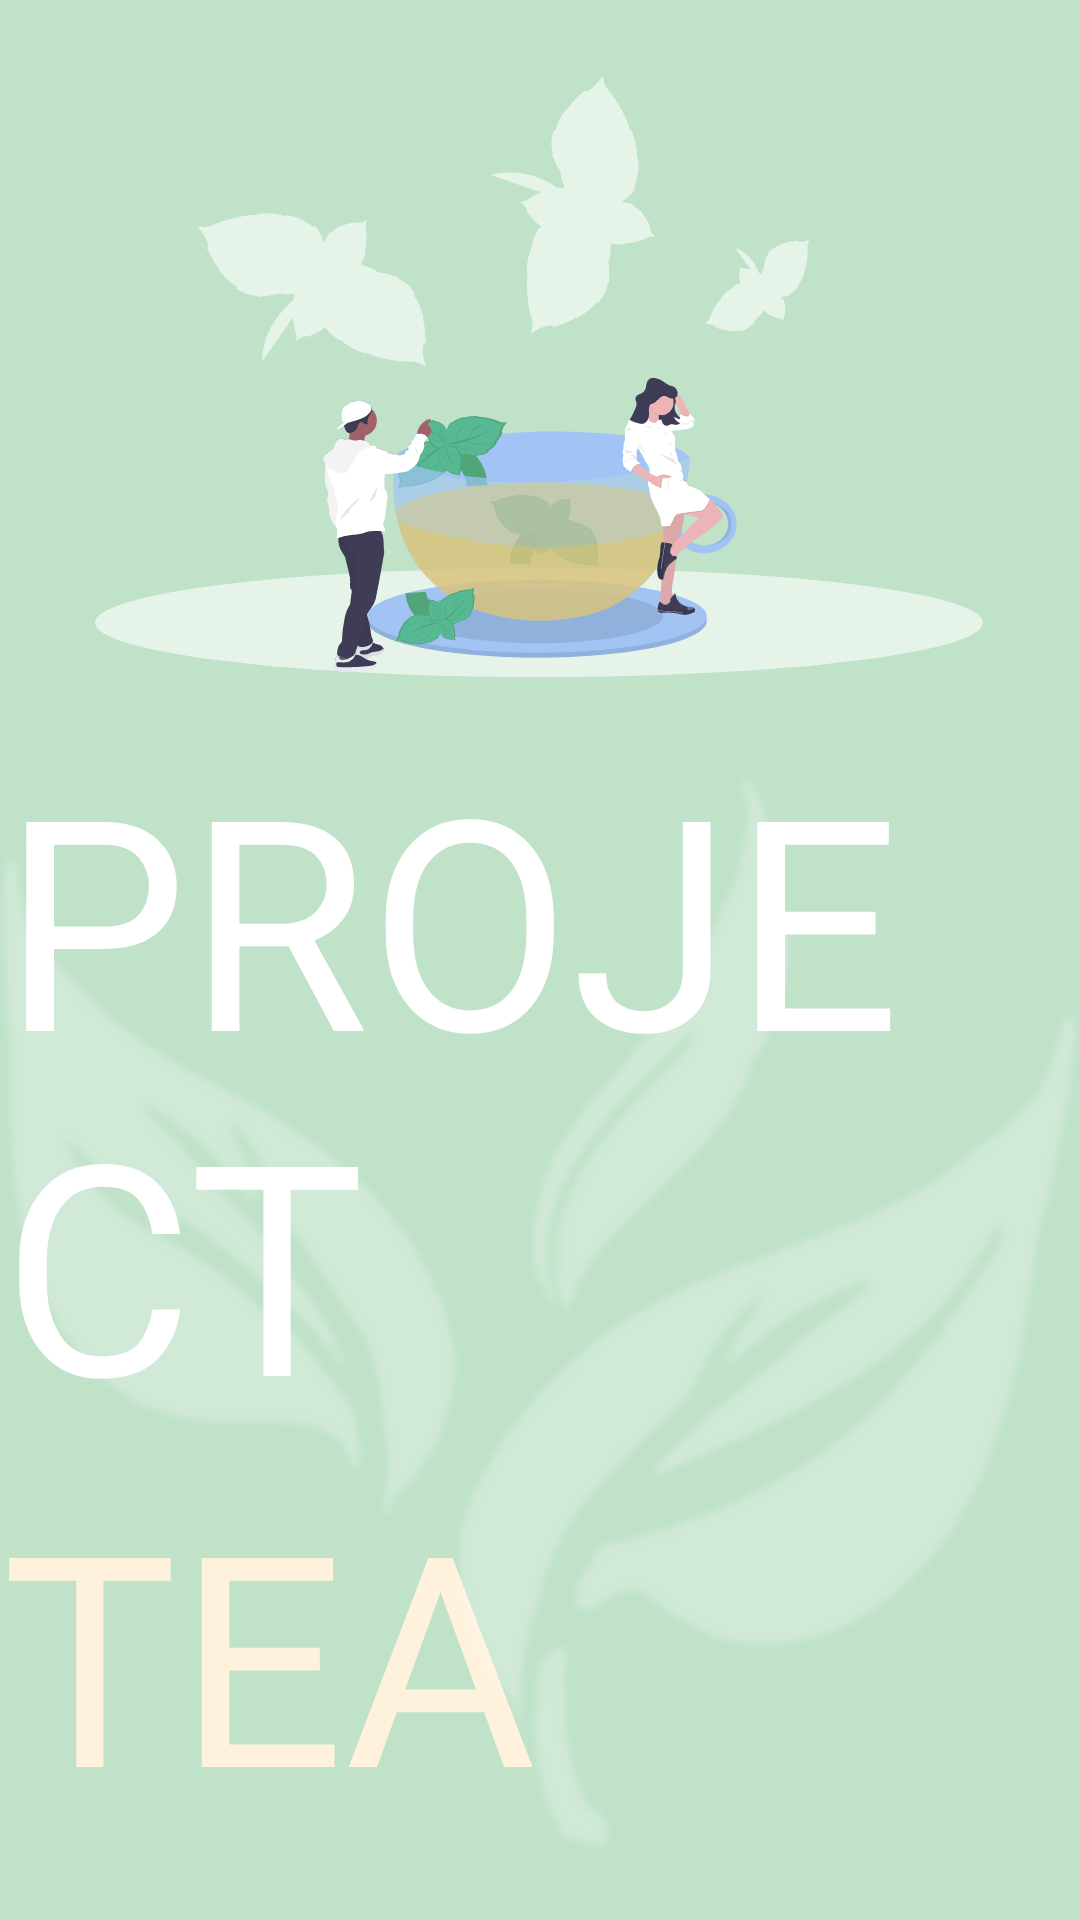

Here is an Android app screen rendered from its layout file. Give the layout XML and the strings, colors and styles it references.
<!-- AndroidManifest.xml: application theme Theme.ProjectTea -->
<!-- res/layout/activity_main.xml -->
<?xml version="1.0" encoding="utf-8"?>
<androidx.constraintlayout.widget.ConstraintLayout xmlns:android="http://schemas.android.com/apk/res/android"
    xmlns:app="http://schemas.android.com/apk/res-auto"
    xmlns:tools="http://schemas.android.com/tools"
    android:layout_width="match_parent"
    android:layout_height="match_parent"
    android:background="@color/primary"
    tools:context=".MainActivity">

    <TextView
        android:id="@+id/textView"
        android:layout_width="wrap_content"
        android:layout_height="wrap_content"
        android:fontFamily="@font/bebas_neue"
        android:text="PROJECT"
        android:textColor="@color/white"
        android:textSize="98sp"
        app:layout_constraintBottom_toBottomOf="parent"
        app:layout_constraintEnd_toEndOf="@+id/imageView"
        app:layout_constraintHorizontal_bias="0.488"
        app:layout_constraintStart_toStartOf="@+id/imageView"
        app:layout_constraintTop_toBottomOf="@+id/imageView"
        app:layout_constraintVertical_bias="0.032" />

    <TextView
        android:id="@+id/textView2"
        android:layout_width="wrap_content"
        android:layout_height="wrap_content"
        android:fontFamily="@font/bebas_neue"
        android:text="TEA"
        android:textColor="@color/secondary"
        android:textSize="98sp"
        app:layout_constraintBottom_toBottomOf="parent"
        app:layout_constraintEnd_toEndOf="@+id/textView"
        app:layout_constraintHorizontal_bias="0.0"
        app:layout_constraintStart_toStartOf="@+id/textView"
        app:layout_constraintTop_toBottomOf="@+id/textView"
        app:layout_constraintVertical_bias="0.003" />

    <ImageView
        android:id="@+id/imageView"
        android:layout_width="296dp"
        android:layout_height="219dp"
        android:layout_marginTop="16dp"
        app:layout_constraintEnd_toEndOf="parent"
        app:layout_constraintHorizontal_bias="0.495"
        app:layout_constraintStart_toStartOf="parent"
        app:layout_constraintTop_toTopOf="parent"
        app:srcCompat="@drawable/ic_app_logo_white" />

    <ImageView
        android:id="@+id/imageView2"
        android:layout_width="wrap_content"
        android:layout_height="wrap_content"
        app:layout_constraintBottom_toBottomOf="parent"
        app:layout_constraintEnd_toEndOf="parent"
        app:layout_constraintStart_toStartOf="parent"
        app:srcCompat="@drawable/accent" />

    <Button
        android:id="@+id/btn_signin"
        android:layout_width="265dp"
        android:layout_height="55dp"
        android:layout_marginTop="36dp"
        android:background="@drawable/btn_white"
        android:text="Signin"
        android:textColor="@color/black"
        app:layout_constraintEnd_toEndOf="@+id/textView"
        app:layout_constraintHorizontal_bias="0.0"
        app:layout_constraintStart_toStartOf="@+id/textView"
        app:layout_constraintTop_toBottomOf="@+id/textView2"
        android:stateListAnimator="@null" />

    <Button
        android:id="@+id/btn_createaccount"
        android:layout_width="265dp"
        android:layout_height="55dp"
        android:layout_marginTop="16dp"
        android:background="@drawable/btn_blue"
        android:text="Create Account"
        android:textColor="@color/white"
        app:layout_constraintEnd_toEndOf="@+id/btn_signin"
        app:layout_constraintHorizontal_bias="0.0"
        app:layout_constraintStart_toStartOf="@+id/btn_signin"
        app:layout_constraintTop_toBottomOf="@+id/btn_signin"
        android:stateListAnimator="@null"/>

</androidx.constraintlayout.widget.ConstraintLayout>
<!-- resources referenced by this layout -->
<resources>
  <color name="black">#1C1C1C</color>
  <color name="primary">#C0E2C9</color>
  <color name="secondary">#FFF2DD</color>
  <color name="white">#FFFFFFFF</color>
  <!-- drawable accent: png bitmap (drawable, 38441 bytes) -->
  <!-- drawable btn_blue (drawable) -->
  <?xml version="1.0" encoding="utf-8"?>
  <shape xmlns:android="http://schemas.android.com/apk/res/android">
      <corners android:radius="30dp" />
      <solid android:color="@color/button_accent" />
  </shape>
  <!-- drawable ic_app_logo_white: vector/xml drawable (drawable, 83800 chars, omitted) -->
  <style name="Theme.ProjectTea" parent="Theme.AppCompat.Light.NoActionBar">
          
          <item name="colorPrimary">@color/primary</item>
          <item name="colorPrimaryDark">@color/primary</item>
          <item name="colorAccent">@color/secondary</item>
          
      </style>
  <color name="button_accent">#60B0F8</color>
</resources>
